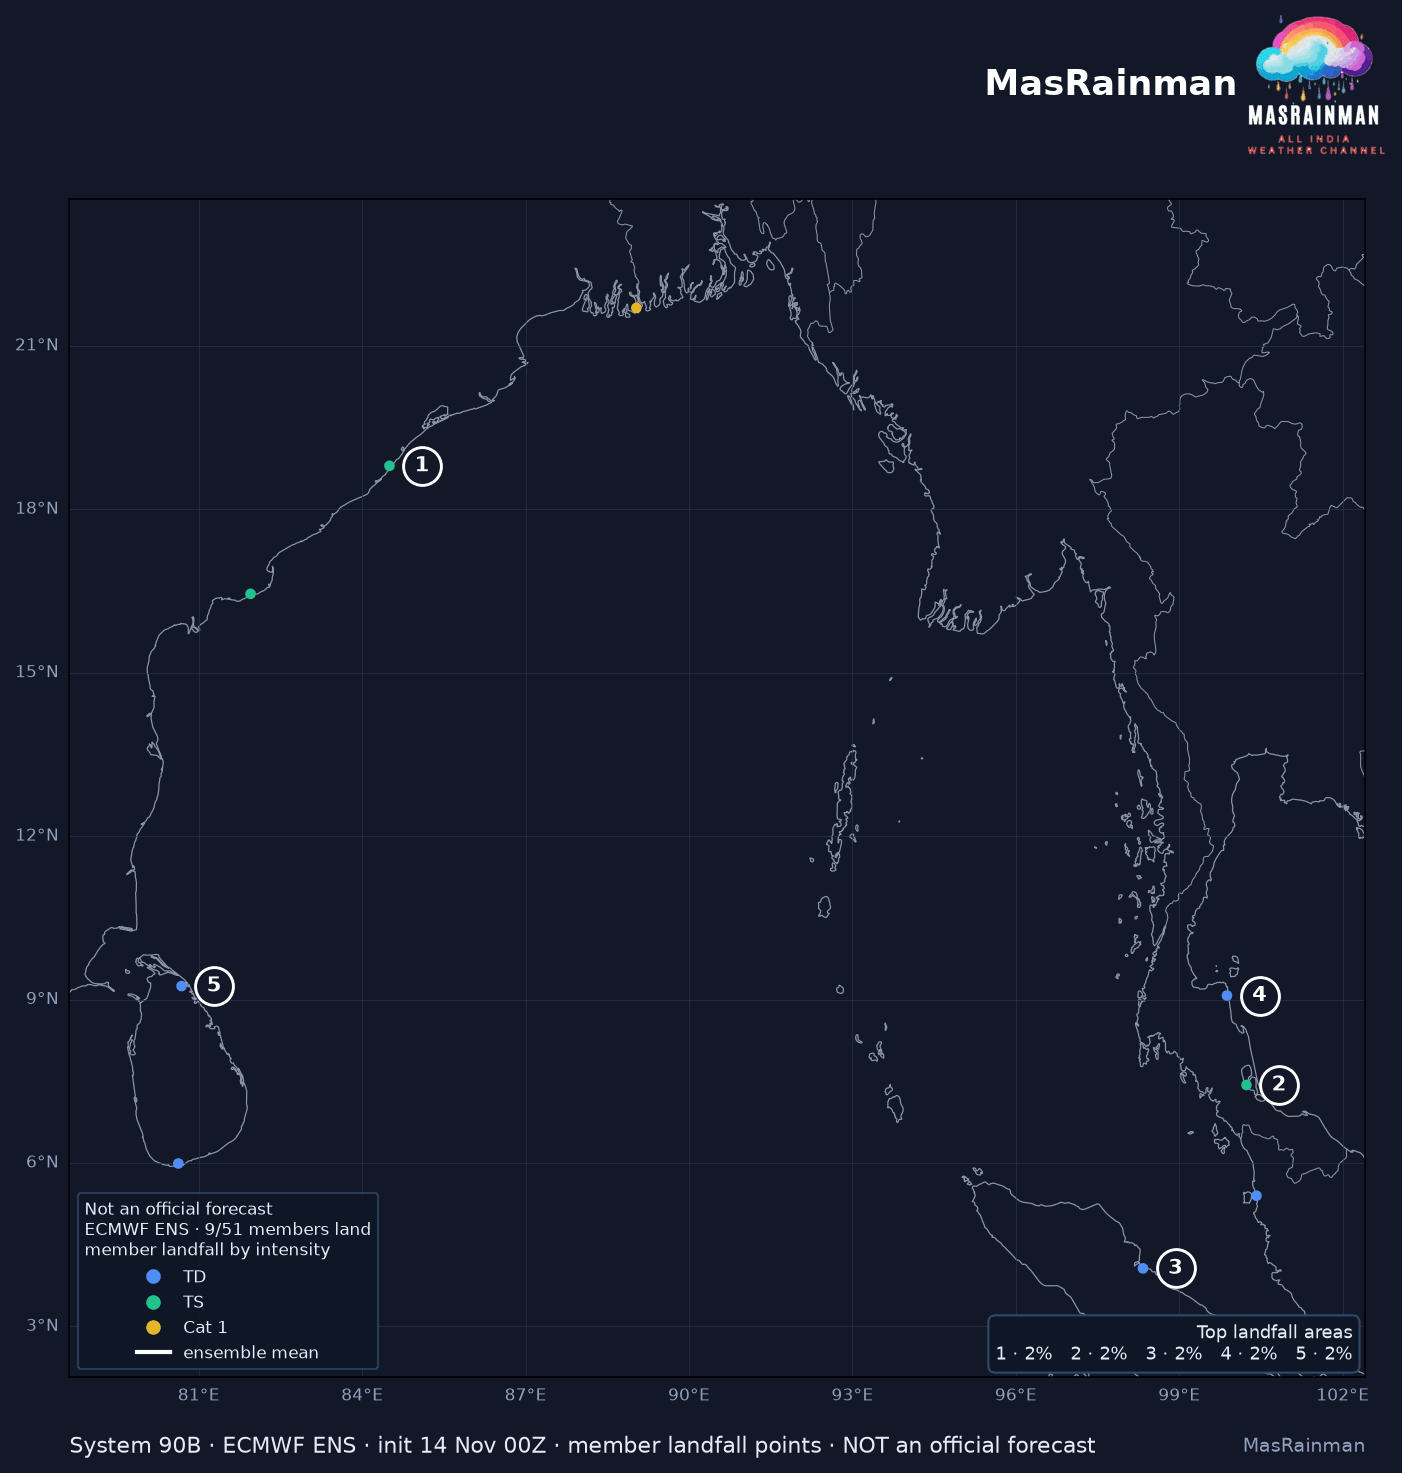

Source data for this figure (header and first rows):
member, lat, lon, step, wind_kt, cls
8, 18.8, 84.5, 131.0, 63.47, TS
11, 7.43, 100.2, 320.0, 50.78, TS
12, 4.07, 98.33, 234.0, 20.75, TD
25, 9.08, 99.88, 201.0, 21.64, TD
29, 9.25, 80.68, 258.5, 20.99, TD
35, 16.45, 81.95, 142.5, 53.26, TS
40, 5.4, 100.4, 159.0, 23.03, TD
45, 21.7, 89.03, 152.0, 71.97, Cat 1
49, 5.99, 80.62, 214.5, 20.99, TD
